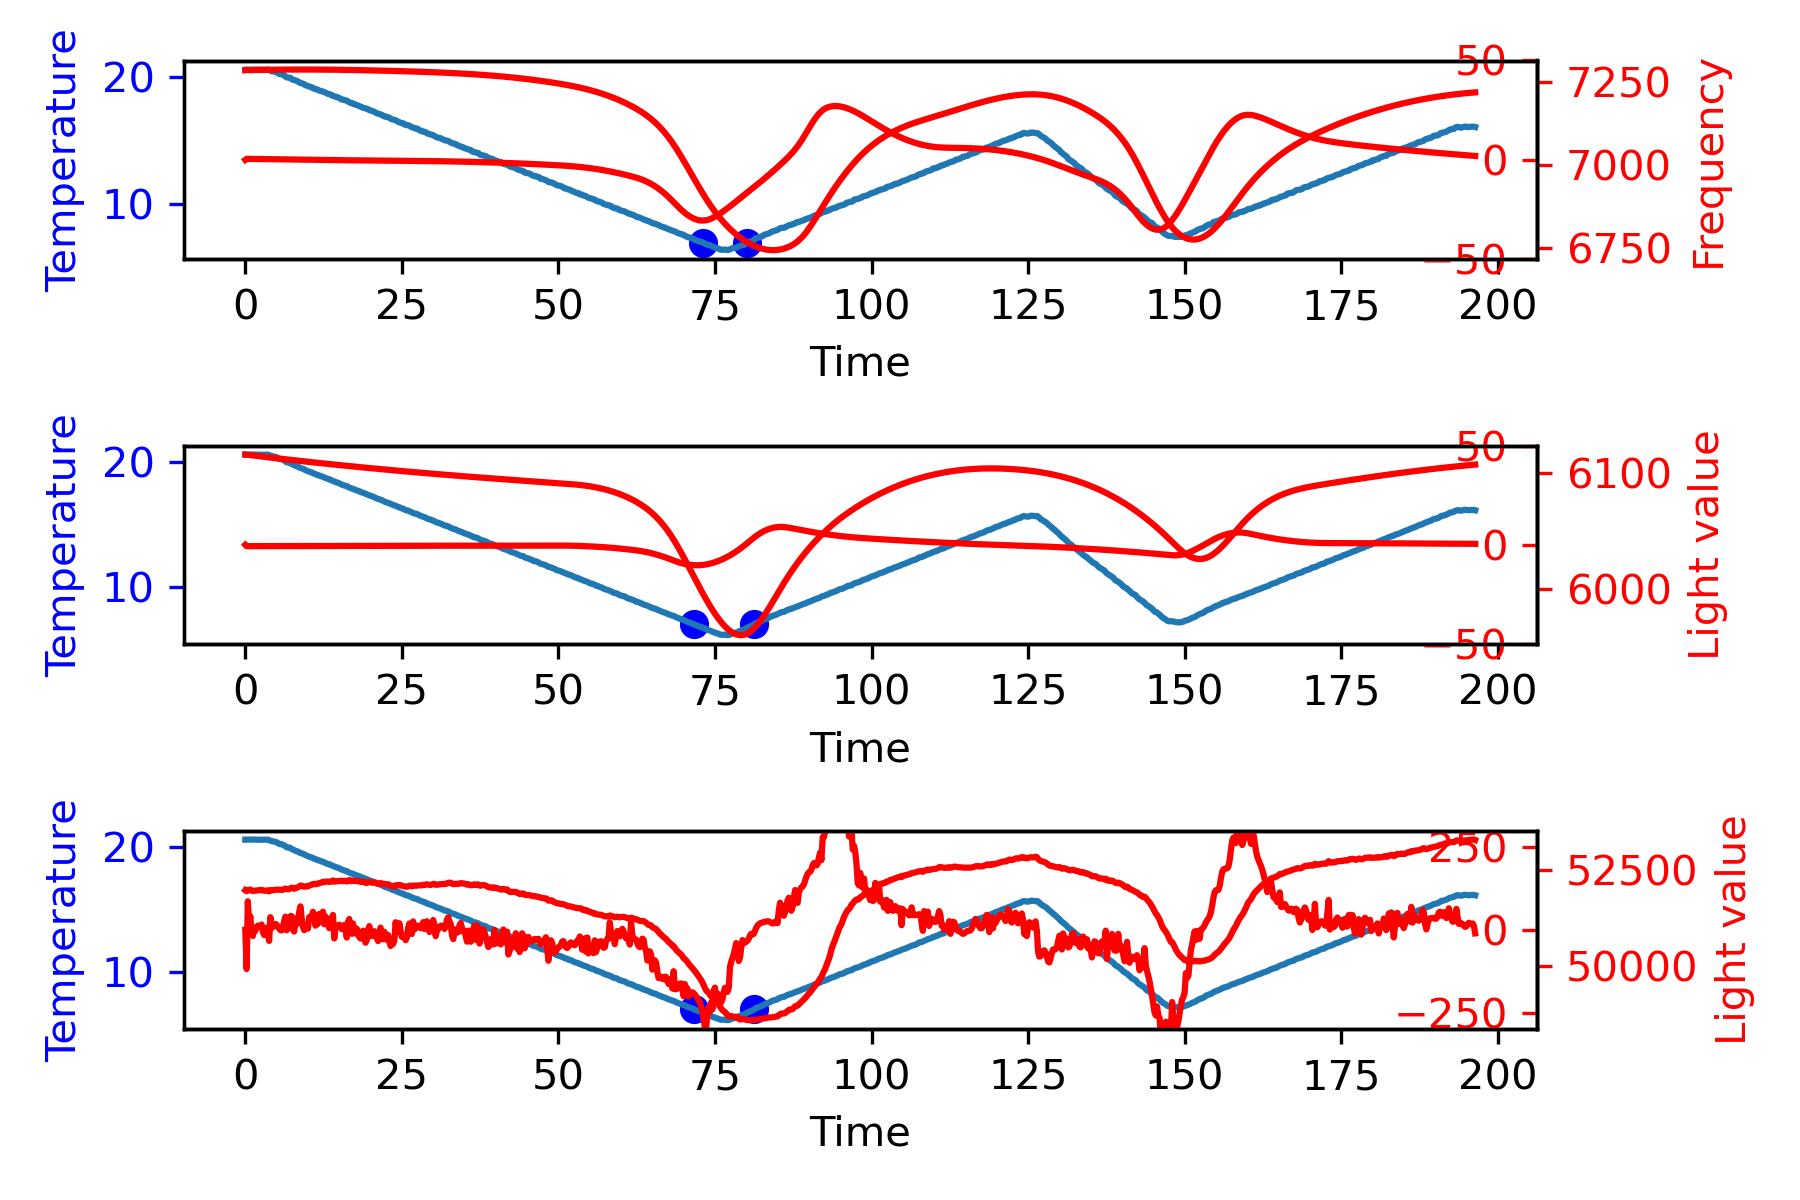

The file beside this chart, header and first rows:
20.60, 20.59, 20.58, 20.59, 20.62, 20.58, 0.00, 41.30, 41.25, 39.87, 100392.00, H, -0.20, 0.00, 0.29, 0.01, 0.10, 51963.00, 6118.00, 7286.29
20.60, 20.59, 20.59, 20.59, 20.62, 20.58, 0.00, 41.29, 41.22, 39.87, 100392, H, -0.12, 0.00, 0.59, 0.01, 0.47, 51937, 6115, 7287
20.60, 20.59, 20.59, 20.59, 20.61, 20.58, 0.00, 41.28, 41.22, 39.86, 100389, H, -0.16, 0.00, -0.29, 0.01, -0.45, 51962, 6118, 7289
20.60, 20.60, 20.59, 20.58, 20.62, 20.59, 0.00, 41.28, 41.20, 39.86, 100389, H, -0.08, 0.00, 0.59, 0.00, 0.51, 51970, 6118, 7287
20.60, 20.60, 20.59, 20.59, 20.62, 20.59, 0.00, 41.32, 41.22, 39.86, 100387, H, -0.08, 0.00, 0.00, 0.00, -0.08, 51980, 6115, 7292
20.60, 20.60, 20.59, 20.60, 20.61, 20.59, 0.00, 41.30, 41.21, 39.85, 100390, H, -0.04, 0.00, 0.29, 0.00, 0.25, 51963, 6115, 7287
20.60, 20.59, 20.59, 20.59, 20.61, 20.59, 0.00, 41.29, 41.22, 39.85, 100388, H, -0.12, 0.00, -0.59, 0.01, -0.70, 51934, 6114, 7288
20.60, 20.59, 20.59, 20.57, 20.62, 20.58, 0.00, 41.31, 41.24, 39.84, 100390, H, -0.20, 0.00, -0.59, 0.01, -0.78, 51956, 6114, 7286
20.60, 20.60, 20.60, 20.59, 20.62, 20.60, 0.00, 41.30, 41.20, 39.85, 100388, H, 0.08, 0.00, 2.05, -0.00, 2.13, 51950, 6114, 7287
20.60, 20.59, 20.57, 20.58, 20.62, 20.59, 0.00, 41.30, 41.25, 39.84, 100388, H, -0.23, 0.00, -2.34, 0.01, -2.58, 51959, 6114, 7289
20.60, 20.58, 20.59, 20.59, 20.58, 20.59, 0.00, 41.29, 41.25, 39.84, 100390, H, -0.31, 0.00, -0.59, 0.02, -0.90, 51958, 6112, 7287
20.60, 20.59, 20.59, 20.60, 20.61, 20.57, 0.00, 41.30, 41.22, 39.84, 100390, H, -0.12, 0.00, 1.46, 0.01, 1.35, 51973, 6116, 7286
20.60, 20.58, 20.58, 20.58, 20.59, 20.58, 0.00, 41.30, 41.20, 39.84, 100391, H, -0.39, 0.00, -2.05, 0.02, -2.44, 51959, 6116, 7287
20.60, 20.58, 20.59, 20.59, 20.59, 20.57, 0.00, 41.28, 41.23, 39.84, 100391, H, -0.31, 0.00, 0.59, 0.02, 0.27, 51978, 6117, 7287
20.60, 20.59, 20.57, 20.59, 20.60, 20.58, 0.00, 41.27, 41.24, 39.84, 100390, H, -0.27, 0.00, 0.29, 0.01, 0.02, 51957, 6116, 7286
20.60, 20.59, 20.55, 20.59, 20.61, 20.61, 0.00, 41.32, 41.23, 39.84, 100391, H, -0.20, 0.00, 0.59, 0.01, 0.39, 51959, 6114, 7288
20.60, 20.59, 20.58, 20.59, 20.61, 20.59, 0.00, 41.30, 41.24, 39.84, 100391, H, -0.16, 0.00, 0.29, 0.01, 0.14, 51945, 6111, 7298
20.56, 20.59, 20.59, 20.59, 20.59, 20.59, 0.00, 41.27, 41.23, 39.84, 100390, D, 0.57, 0.04, 5.41, -0.03, 6.02, 51958, 6117, 7286
20.52, 20.59, 20.59, 20.59, 20.60, 20.59, 0.00, 41.33, 41.23, 39.84, 100388, D, 1.44, 0.24, 6.59, -0.07, 8.27, 51960, 6115, 7287
20.48, 20.56, 20.57, 20.58, 20.55, 20.52, 0.00, 41.30, 41.24, 39.84, 100392, D, 1.54, 0.54, 0.73, -0.08, 2.81, 51927, 6115, 7287
20.44, 20.51, 20.53, 20.51, 20.52, 20.48, 0.00, 41.32, 41.23, 39.84, 100388, D, 1.36, 0.83, -1.32, -0.07, 0.87, 51974, 6115, 7288
20.40, 20.47, 20.45, 20.49, 20.48, 20.44, 0.00, 41.27, 41.24, 39.85, 100388, D, 1.34, 1.10, -0.15, -0.07, 2.29, 51962, 6115, 7285
20.36, 20.46, 20.45, 20.48, 20.49, 20.44, 0.00, 41.29, 41.24, 39.86, 100390, D, 2.07, 1.44, 5.41, -0.10, 8.92, 51972, 6111, 7284
20.32, 20.43, 20.43, 20.45, 20.45, 20.40, 0.00, 41.29, 41.24, 39.87, 100390, D, 2.28, 1.88, 1.61, -0.11, 5.76, 51963, 6114, 7286
20.28, 20.41, 20.41, 20.42, 20.41, 20.38, 0.00, 41.31, 41.27, 39.89, 100393, D, 2.53, 2.36, 1.90, -0.13, 6.79, 51982, 6115, 7289
20.24, 20.38, 20.39, 20.40, 20.40, 20.35, 0.00, 41.29, 41.22, 39.90, 100394, D, 2.90, 2.90, 2.78, -0.15, 8.58, 51973, 6115, 7287
20.20, 20.31, 20.32, 20.34, 20.32, 20.27, 0.00, 41.33, 41.25, 39.92, 100393, D, 2.22, 3.41, -5.13, -0.11, 0.50, 51980, 6115, 7285
20.16, 20.25, 20.25, 20.29, 20.27, 20.20, 0.00, 41.34, 41.28, 39.94, 100393, D, 1.89, 3.82, -2.50, -0.09, 3.21, 51982, 6114, 7286
20.12, 20.24, 20.23, 20.26, 20.26, 20.20, 0.00, 41.35, 41.23, 39.96, 100392, D, 2.37, 4.25, 3.66, -0.12, 10.28, 51972, 6116, 7288
20.08, 20.22, 20.23, 20.26, 20.21, 20.20, 0.00, 41.34, 41.30, 39.99, 100395, D, 2.86, 4.77, 3.66, -0.14, 11.29, 51962, 6115, 7289
20.04, 20.17, 20.20, 20.19, 20.19, 20.11, 0.00, 41.36, 41.30, 40.01, 100393, D, 2.61, 5.32, -1.91, -0.13, 6.02, 51981, 6111, 7287
20.00, 20.13, 20.15, 20.16, 20.15, 20.06, 0.00, 41.39, 41.37, 40.04, 100390, D, 2.59, 5.84, -0.15, -0.13, 8.27, 51989, 6112, 7289
19.96, 20.05, 20.04, 20.10, 20.05, 20.01, 0.00, 41.42, 41.36, 40.08, 100390, D, 1.82, 6.28, -5.72, -0.09, 2.39, 52010, 6114, 7288
19.92, 19.98, 19.99, 20.01, 20.01, 19.92, 0.00, 41.41, 41.39, 40.11, 100388, D, 1.26, 6.59, -4.25, -0.06, 3.59, 51989, 6113, 7286
19.88, 19.96, 19.96, 20.00, 19.97, 19.92, 0.00, 41.47, 41.40, 40.15, 100391, D, 1.67, 6.88, 3.07, -0.08, 11.62, 51996, 6114, 7286
19.84, 19.96, 19.96, 19.98, 19.98, 19.91, 0.00, 41.50, 41.46, 40.18, 100389, D, 2.39, 7.29, 5.41, -0.12, 15.09, 51988, 6116, 7290
19.80, 19.91, 19.95, 19.95, 19.91, 19.83, 0.00, 41.53, 41.50, 40.21, 100390, D, 2.21, 7.75, -1.32, -0.11, 8.63, 52019, 6114, 7287
19.76, 19.84, 19.86, 19.87, 19.85, 19.77, 0.00, 41.58, 41.54, 40.25, 100392, D, 1.57, 8.12, -4.84, -0.08, 4.85, 52029, 6112, 7287
19.72, 19.80, 19.79, 19.84, 19.83, 19.73, 0.00, 41.60, 41.53, 40.29, 100395, D, 1.58, 8.44, 0.14, -0.08, 10.17, 52014, 6110, 7287
19.68, 19.75, 19.77, 19.78, 19.73, 19.71, 0.00, 41.67, 41.60, 40.33, 100390, D, 1.37, 8.74, -1.62, -0.07, 8.49, 52001, 6110, 7288
19.64, 19.70, 19.74, 19.73, 19.70, 19.62, 0.00, 41.67, 41.64, 40.37, 100389, D, 1.15, 8.99, -1.62, -0.06, 8.52, 52026, 6115, 7288
19.60, 19.66, 19.71, 19.68, 19.66, 19.61, 0.00, 41.71, 41.69, 40.43, 100391, D, 1.29, 9.23, 1.02, -0.06, 11.54, 52026, 6110, 7288
19.56, 19.63, 19.66, 19.66, 19.63, 19.57, 0.00, 41.72, 41.70, 40.47, 100391, D, 1.43, 9.50, 1.02, -0.07, 11.95, 52038, 6108, 7288
19.52, 19.57, 19.59, 19.60, 19.58, 19.50, 0.00, 41.80, 41.78, 40.52, 100389, D, 0.98, 9.74, -3.37, -0.05, 7.34, 52058, 6110, 7288
19.48, 19.52, 19.53, 19.55, 19.53, 19.46, 0.00, 41.83, 41.85, 40.56, 100390, D, 0.80, 9.92, -1.32, -0.04, 9.40, 52088, 6109, 7287
19.44, 19.49, 19.52, 19.53, 19.48, 19.43, 0.00, 41.92, 41.86, 40.61, 100391, D, 0.97, 10.10, 1.31, -0.05, 12.38, 52076, 6109, 7287
19.40, 19.46, 19.49, 19.49, 19.44, 19.41, 0.00, 41.93, 41.93, 40.66, 100388, D, 1.19, 10.31, 1.61, -0.06, 13.11, 52070, 6109, 7288
19.36, 19.40, 19.44, 19.43, 19.40, 19.32, 0.00, 42.01, 41.97, 40.70, 100391, D, 0.74, 10.51, -3.37, -0.04, 7.87, 52054, 6110, 7287
19.32, 19.35, 19.36, 19.40, 19.37, 19.28, 0.00, 42.04, 42.02, 40.76, 100388, D, 0.64, 10.64, -0.74, -0.03, 10.55, 52059, 6108, 7289
19.28, 19.31, 19.34, 19.36, 19.29, 19.27, 0.00, 42.08, 42.08, 40.81, 100390, D, 0.66, 10.77, 0.14, -0.03, 11.57, 52070, 6110, 7288
19.24, 19.26, 19.29, 19.28, 19.27, 19.20, 0.00, 42.18, 42.16, 40.86, 100391, D, 0.40, 10.88, -1.91, -0.02, 9.37, 52059, 6107, 7290
19.20, 19.23, 19.27, 19.25, 19.23, 19.16, 0.00, 42.22, 42.21, 40.90, 100386, D, 0.54, 10.97, 1.02, -0.03, 12.53, 52088, 6110, 7287
19.16, 19.19, 19.23, 19.24, 19.17, 19.12, 0.00, 42.27, 42.28, 40.95, 100389, D, 0.68, 11.10, 1.02, -0.03, 12.79, 52093, 6110, 7296
19.12, 19.16, 19.21, 19.17, 19.14, 19.12, 0.00, 42.33, 42.32, 41.00, 100391, D, 0.81, 11.25, 1.02, -0.04, 13.08, 52108, 6108, 7290
19.08, 19.11, 19.13, 19.14, 19.11, 19.04, 0.00, 42.37, 42.40, 41.06, 100386, D, 0.52, 11.38, -2.20, -0.03, 9.69, 52122, 6108, 7287
19.04, 19.07, 19.09, 19.13, 19.05, 19.01, 0.00, 42.48, 42.47, 41.11, 100387, D, 0.61, 11.49, 0.73, -0.03, 12.83, 52133, 6108, 7288
19.00, 19.03, 19.08, 19.05, 19.03, 18.96, 0.00, 42.50, 42.53, 41.16, 100386, D, 0.63, 11.62, 0.14, -0.03, 12.39, 52113, 6109, 7288
18.96, 18.98, 19.03, 19.01, 18.98, 18.92, 0.00, 42.56, 42.58, 41.21, 100390, D, 0.50, 11.73, -1.03, -0.02, 11.19, 52135, 6108, 7290
18.92, 18.95, 19.00, 18.98, 18.95, 18.88, 0.00, 42.64, 42.63, 41.26, 100386, D, 0.63, 11.84, 1.02, -0.03, 13.49, 52124, 6107, 7288
18.88, 18.92, 18.95, 18.96, 18.90, 18.86, 0.00, 42.68, 42.73, 41.32, 100387, D, 0.77, 11.98, 1.02, -0.04, 13.77, 52155, 6109, 7287
18.84, 18.88, 18.92, 18.91, 18.86, 18.82, 0.00, 42.78, 42.78, 41.37, 100387, D, 0.75, 12.13, -0.15, -0.04, 12.73, 52151, 6108, 7289
... 922 more rows
